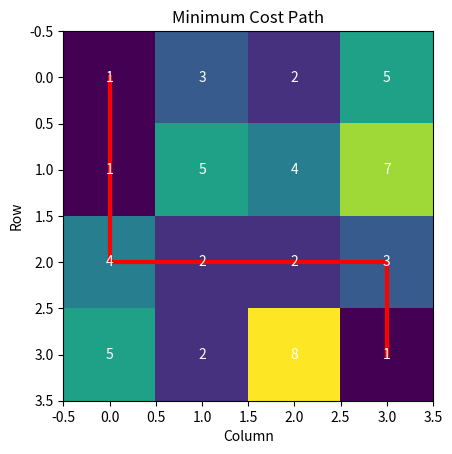

Write the Python code that produced this figure.
import matplotlib.pyplot as plt
import numpy as np

def min_cost_path(grid):
    rows = len(grid)
    cols = len(grid[0])

    # 初始化DP数组和路径数组
    dp = [[0] * cols for _ in range(rows)]
    path = [[''] * cols for _ in range(rows)]

    # 计算第一行和第一列的累积代价以及路径
    dp[0][0] = grid[0][0]
    path[0][0] = str((0, 0))
    for i in range(1, rows):
        dp[i][0] = dp[i-1][0] + grid[i][0]
        path[i][0] = path[i-1][0] + ' -> ' + str((i, 0))
    for j in range(1, cols):
        dp[0][j] = dp[0][j-1] + grid[0][j]
        path[0][j] = path[0][j-1] + ' -> ' + str((0, j))

    # 计算其余格子的累积代价以及路径
    for i in range(1, rows):
        for j in range(1, cols):
            if dp[i-1][j] < dp[i][j-1]:
                dp[i][j] = dp[i-1][j] + grid[i][j]
                path[i][j] = path[i-1][j] + ' -> ' + str((i, j))
            else:
                dp[i][j] = dp[i][j-1] + grid[i][j]
                path[i][j] = path[i][j-1] + ' -> ' + str((i, j))

    # 返回最小代价和路径
    return dp[rows-1][cols-1], path[rows-1][cols-1]

def visualize_grid_with_path(grid, min_cost_path):
    rows = len(grid)
    cols = len(grid[0])

    # 创建网格
    fig, ax = plt.subplots()
    ax.imshow(grid, cmap='viridis', interpolation='nearest')

    # 绘制路径
    path_points = [eval(point) for point in min_cost_path.split(' -> ')]
    path_x = [point[1] for point in path_points]
    path_y = [point[0] for point in path_points]
    ax.plot(path_x, path_y, color='red', linewidth=3)

    # 显示代价值
    for i in range(rows):
        for j in range(cols):
            ax.text(j, i, str(grid[i][j]), ha='center', va='center', color='white')

    # 显示网格
    plt.title('Minimum Cost Path')
    plt.xlabel('Column')
    plt.ylabel('Row')
    plt.show()

# 示例
grid = [
    [1, 3, 2, 5],
    [1, 5, 4, 7],
    [4, 2, 2, 3],
    [5, 2, 8, 1]
]
min_cost, min_path = min_cost_path(grid)
print("最小代价路径的总代价为:", min_cost)
print("最小代价路径为:", min_path)
visualize_grid_with_path(grid, min_path)

